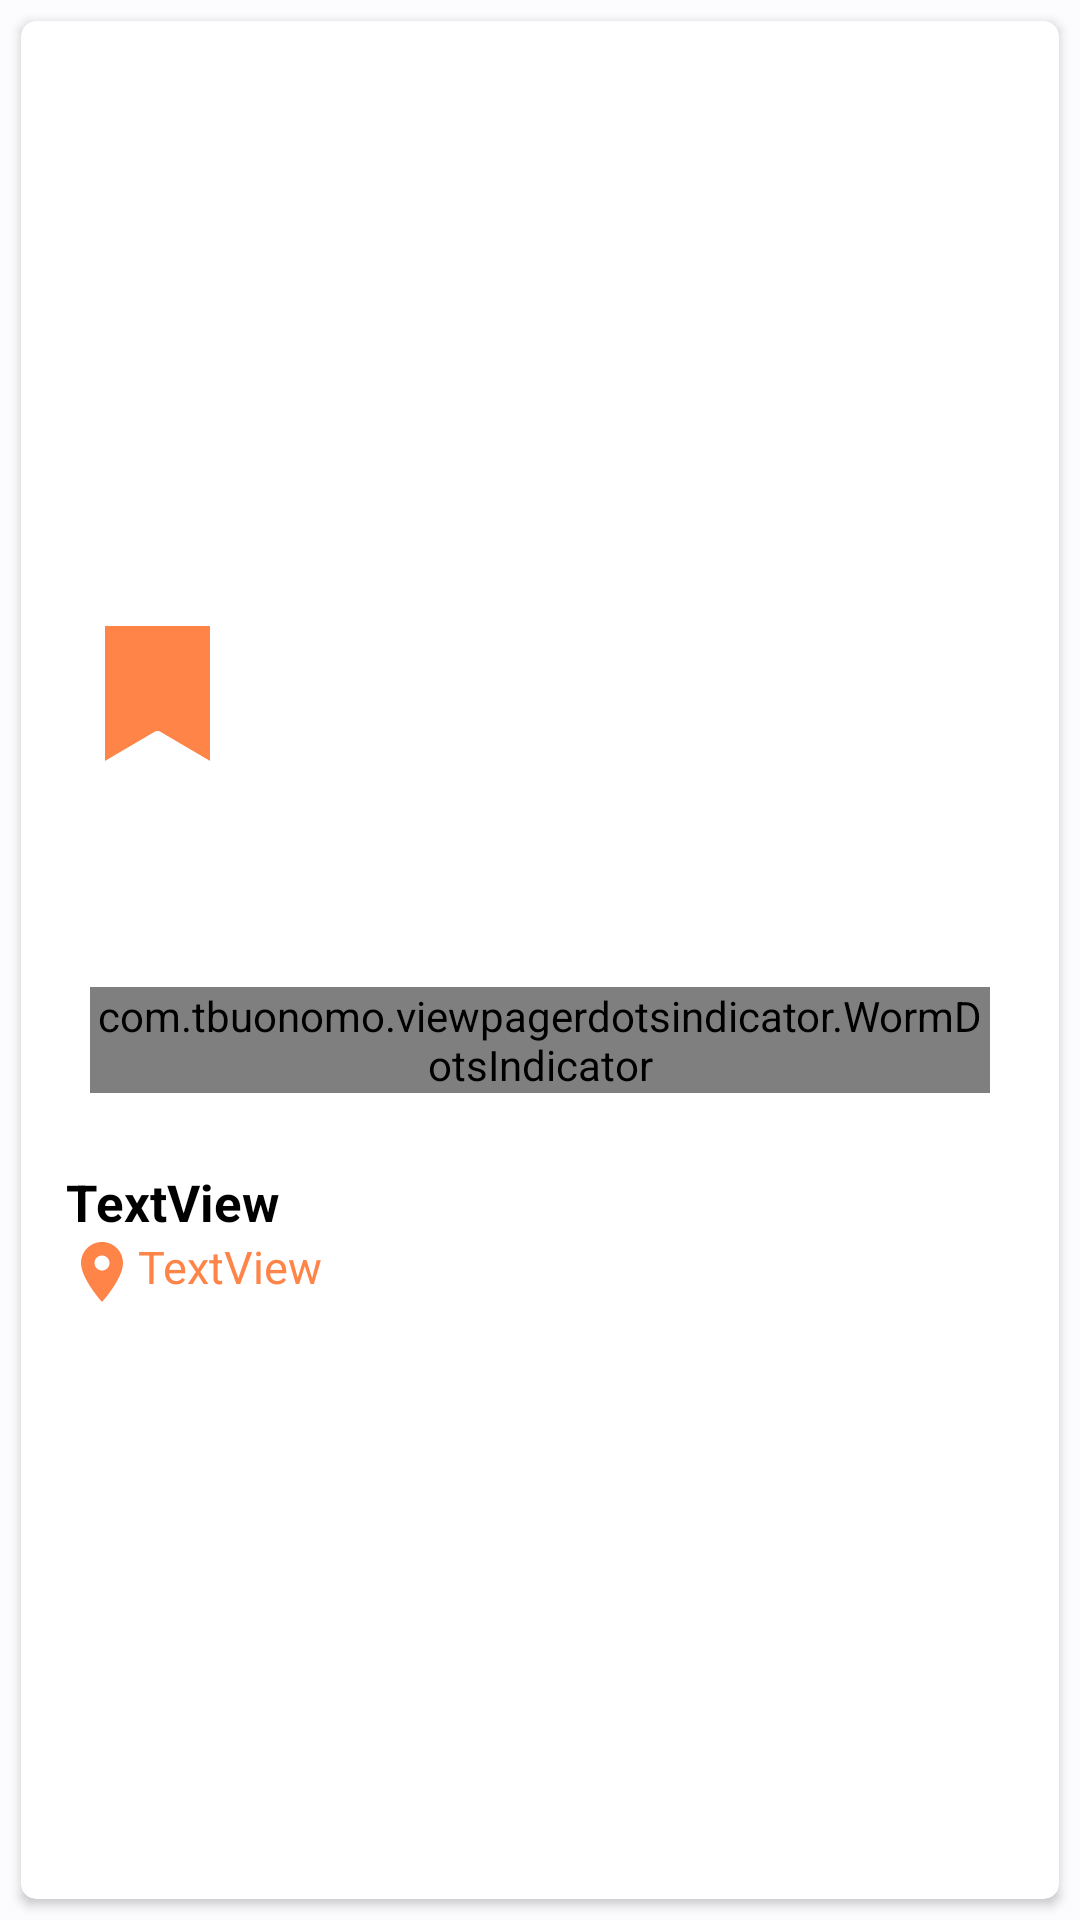

The Android layout XML behind this screen, and the referenced resources:
<!-- AndroidManifest.xml: application theme Theme.AppCompat.Light.NoActionBar -->
<!-- res/layout/event_item.xml -->
<?xml version="1.0" encoding="utf-8"?>
<androidx.constraintlayout.widget.ConstraintLayout xmlns:android="http://schemas.android.com/apk/res/android"
    xmlns:app="http://schemas.android.com/apk/res-auto"
    android:layout_width="match_parent"
    android:layout_height="wrap_content"
    android:layout_gravity="center"
    android:background="@color/back">

    <androidx.cardview.widget.CardView
        android:layout_width="match_parent"
        android:layout_height="match_parent"
        android:layout_margin="7dp"
        android:background="@color/white"
        android:foregroundGravity="center|center_horizontal"
        app:cardCornerRadius="5dp"
        app:layout_constraintBottom_toBottomOf="parent"
        app:layout_constraintEnd_toEndOf="parent"
        app:layout_constraintStart_toStartOf="parent"
        app:layout_constraintTop_toTopOf="parent">

        <LinearLayout
            android:layout_width="match_parent"
            android:layout_height="match_parent"
            android:layout_margin="5dp"
            android:gravity="center_vertical"
            android:orientation="vertical"
            android:paddingLeft="10dp"
            android:paddingTop="5dp"
            android:paddingRight="10dp">

            <androidx.constraintlayout.widget.ConstraintLayout
                android:layout_width="match_parent"
                android:layout_height="wrap_content">

                <androidx.viewpager2.widget.ViewPager2
                    android:id="@+id/event_picture"
                    android:layout_width="match_parent"
                    android:layout_height="150dp"
                    android:layout_marginBottom="8dp"
                    app:layout_constraintCircleRadius="15dp"
                    app:layout_constraintDimensionRatio="1:1"
                    app:layout_constraintEnd_toEndOf="parent"
                    app:layout_constraintStart_toStartOf="parent"
                    app:layout_constraintTop_toTopOf="parent" />

                <ImageView
                    android:id="@+id/category_imv"
                    android:layout_width="35dp"
                    android:layout_height="35dp"
                    android:layout_marginStart="13dp"
                    android:background="@color/first_color"
                    android:scaleType="centerInside"
                    android:src="@drawable/baseline_fitness_center_24"
                    app:layout_constraintStart_toStartOf="parent"
                    app:layout_constraintTop_toTopOf="parent" />

                <ImageView
                    android:layout_width="35dp"
                    android:layout_height="35dp"
                    android:layout_marginTop="-13dp"
                    android:src="@drawable/flag"
                    app:layout_constraintEnd_toEndOf="@id/category_imv"
                    app:layout_constraintStart_toStartOf="@id/category_imv"
                    app:layout_constraintTop_toBottomOf="@id/category_imv" />

                <ImageView
                    android:id="@+id/unfavorite_button"
                    android:layout_width="35dp"
                    android:layout_height="35dp"
                    android:layout_marginTop="10dp"
                    android:src="@drawable/baseline_favorite_24"
                    android:layout_marginEnd="10dp"
                    android:visibility="gone"
                    android:scaleType="centerInside"
                    app:layout_constraintEnd_toEndOf="parent"
                    app:layout_constraintTop_toTopOf="parent" />

                <ImageView
                    android:id="@+id/favorite_button"
                    android:layout_width="35dp"
                    android:layout_height="35dp"
                    android:layout_marginTop="10dp"
                    android:layout_marginEnd="10dp"
                    android:scaleType="centerInside"
                    android:src="@drawable/baseline_favorite_border_24"
                    app:layout_constraintEnd_toEndOf="parent"
                    app:layout_constraintTop_toTopOf="parent" />

            </androidx.constraintlayout.widget.ConstraintLayout>

            <com.tbuonomo.viewpagerdotsindicator.WormDotsIndicator
                android:id="@+id/worm_dots_indicator"
                android:layout_width="wrap_content"
                android:layout_height="wrap_content"
                android:layout_gravity="center"
                android:layout_marginStart="8dp"
                android:layout_marginTop="-30dp"
                android:layout_marginEnd="8dp"
                app:dotsColor="@color/md_white_1000"
                app:layout_constraintEnd_toEndOf="parent"
                app:layout_constraintStart_toStartOf="parent"
                app:layout_constraintTop_toBottomOf="@+id/event_picture" />

            <TextView
                android:id="@+id/eventNameTextView"
                android:layout_width="wrap_content"
                android:layout_height="wrap_content"
                android:layout_marginTop="25dp"
                android:fontFamily="sans-serif"
                android:singleLine="true"
                android:text="TextView"
                android:textColor="@color/black"
                android:textSize="17sp"
                android:textStyle="bold"
                app:autoSizeTextType="uniform" />

            <LinearLayout
                android:layout_width="match_parent"
                android:layout_height="wrap_content"
                android:orientation="horizontal">

                <ImageView
                    android:layout_width="wrap_content"
                    android:layout_height="wrap_content"
                    android:src="@drawable/ic_marker_orange" />

                <TextView
                    android:id="@+id/event_info_tv"
                    android:layout_width="wrap_content"
                    android:layout_height="wrap_content"
                    android:fontFamily="sans-serif"
                    android:text="TextView"
                    android:textColor="@color/first_color"
                    android:textSize="15sp" />
            </LinearLayout>

        </LinearLayout>
    </androidx.cardview.widget.CardView>
</androidx.constraintlayout.widget.ConstraintLayout>
<!-- resources referenced by this layout -->
<resources>
  <color name="back">#FCFCFE</color>
  <color name="black">#FF000000</color>
  <color name="first_color">#FF8448</color>
  <color name="md_white_1000">#ffffff</color>
  <color name="white">#FFFFFFFF</color>
  <!-- drawable baseline_favorite_24 (drawable) -->
  <vector android:alpha="0.9" android:height="24dp" android:tint="#FFFFFF"
      android:viewportHeight="24" android:viewportWidth="24"
      android:width="24dp" xmlns:android="http://schemas.android.com/apk/res/android">
      <path android:fillColor="@android:color/white" android:pathData="M12,21.35l-1.45,-1.32C5.4,15.36 2,12.28 2,8.5 2,5.42 4.42,3 7.5,3c1.74,0 3.41,0.81 4.5,2.09C13.09,3.81 14.76,3 16.5,3 19.58,3 22,5.42 22,8.5c0,3.78 -3.4,6.86 -8.55,11.54L12,21.35z"/>
  </vector>
  <!-- drawable flag: png bitmap (drawable, 1021 bytes) -->
  <!-- drawable ic_marker_orange (drawable) -->
  <vector xmlns:android="http://schemas.android.com/apk/res/android"
      android:width="24dp"
      android:height="24dp"
      android:tint="@color/first_color"
      android:viewportWidth="24"
      android:viewportHeight="24">
      <path
          android:fillColor="@android:color/white"
          android:pathData="M12,2C8.13,2 5,5.13 5,9c0,5.25 7,13 7,13s7,-7.75 7,-13c0,-3.87 -3.13,-7 -7,-7zM12,11.5c-1.38,0 -2.5,-1.12 -2.5,-2.5s1.12,-2.5 2.5,-2.5 2.5,1.12 2.5,2.5 -1.12,2.5 -2.5,2.5z" />
  </vector>
</resources>
